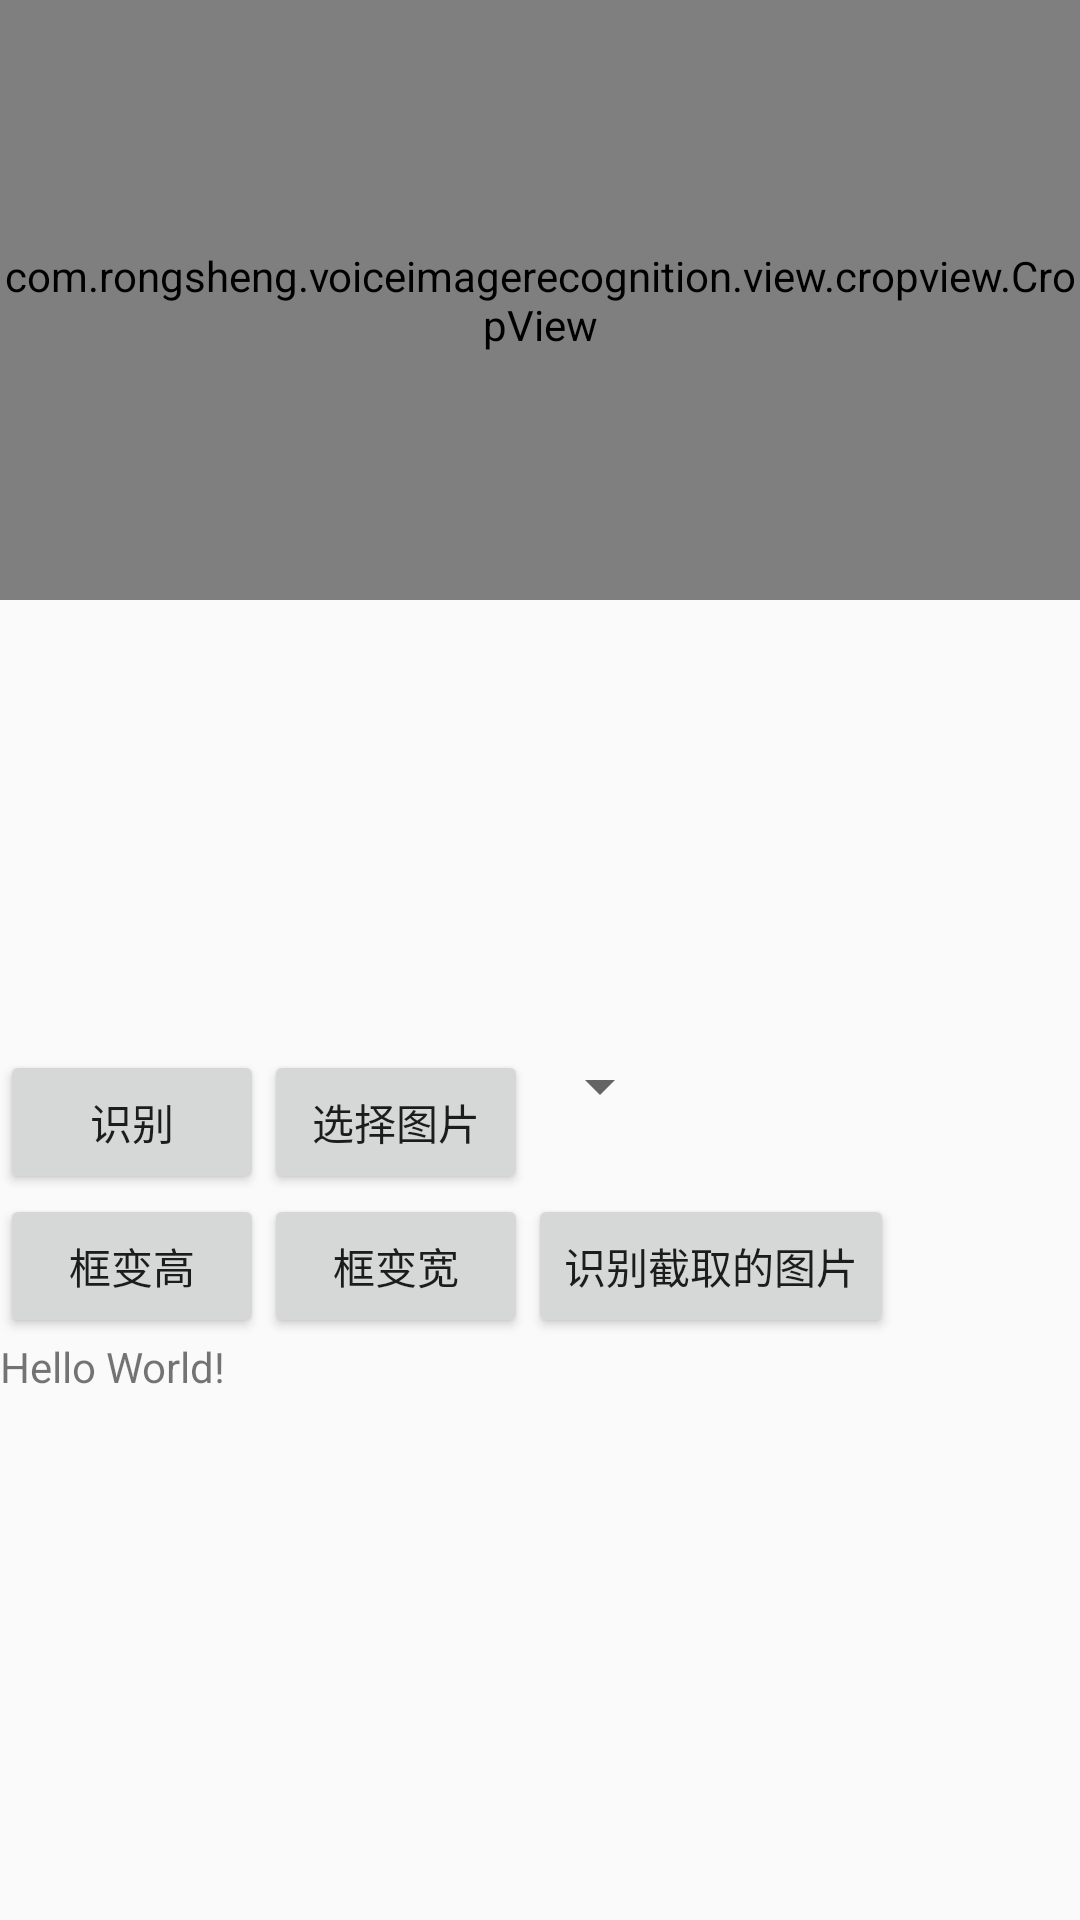

Write the Android layout XML for this screen, with the resource values it uses.
<!-- AndroidManifest.xml: application theme AppTheme -->
<!-- res/layout/activity_image.xml -->
<?xml version="1.0" encoding="utf-8"?>
<ScrollView xmlns:android="http://schemas.android.com/apk/res/android"
    xmlns:app="http://schemas.android.com/apk/res-auto"
    xmlns:tools="http://schemas.android.com/tools"
    android:id="@+id/sv"
    android:layout_width="match_parent"
    android:layout_height="match_parent"
    android:orientation="vertical"
    tools:context=".activity.ImageActivity">

    <LinearLayout
        android:layout_width="match_parent"
        android:layout_height="wrap_content"
        android:orientation="vertical">

        <RelativeLayout
            android:layout_width="match_parent"
            android:layout_height="200dp">

            <com.rongsheng.voiceimagerecognition.view.cropview.CropView
                android:id="@+id/iv"
                android:layout_width="match_parent"
                android:layout_height="200dp"
                tools:layout_editor_absoluteX="151dp"
                tools:layout_editor_absoluteY="4dp" />

            <ImageView
                android:id="@+id/iv_result"
                android:layout_width="match_parent"
                android:layout_height="200dp"
                android:scaleType="centerInside"
                android:visibility="gone" />
        </RelativeLayout>


        <android.support.v4.view.ViewPager
            android:id="@+id/vp"
            android:layout_width="match_parent"
            android:layout_height="150dp" />

        <LinearLayout
            android:layout_width="match_parent"
            android:layout_height="wrap_content"
            android:orientation="horizontal">

            <Button
                android:id="@+id/btn_rec"
                android:layout_width="wrap_content"
                android:layout_height="wrap_content"
                android:text="识别"
                tools:layout_editor_absoluteX="148dp"
                tools:layout_editor_absoluteY="65dp" />

            <Button
                android:id="@+id/btn_pick"
                android:layout_width="wrap_content"
                android:layout_height="wrap_content"
                android:text="选择图片" />

            <Spinner
                android:id="@+id/sp_traineddata"
                android:layout_width="wrap_content"
                android:layout_height="wrap_content"
                android:entries="@array/traineddata" />
        </LinearLayout>

        <LinearLayout
            android:layout_width="match_parent"
            android:layout_height="wrap_content"
            android:orientation="horizontal">

            <Button
                android:id="@+id/btn_height"
                android:layout_width="wrap_content"
                android:layout_height="wrap_content"
                android:text="框变高"
                tools:layout_editor_absoluteX="148dp"
                tools:layout_editor_absoluteY="65dp" />

            <Button
                android:id="@+id/btn_width"
                android:layout_width="wrap_content"
                android:layout_height="wrap_content"
                android:text="框变宽" />

            <Button
                android:id="@+id/btn_crop_rec"
                android:layout_width="wrap_content"
                android:layout_height="wrap_content"
                android:text="识别截取的图片" />
        </LinearLayout>

        <TextView
            android:id="@+id/tv"
            android:layout_width="wrap_content"
            android:layout_height="wrap_content"
            android:text="Hello World!"
            app:layout_constraintBottom_toBottomOf="parent"
            app:layout_constraintLeft_toLeftOf="parent"
            app:layout_constraintRight_toRightOf="parent"
            app:layout_constraintTop_toTopOf="parent"
            app:layout_constraintVertical_bias="0.356" />

    </LinearLayout>
</ScrollView>
<!-- resources referenced by this layout -->
<resources>
  <style name="AppTheme" parent="Theme.AppCompat.Light.NoActionBar">
          <item name="colorPrimary">@color/title</item>
          <item name="colorPrimaryDark">@color/title</item>
          <item name="colorAccent">@color/colorAccent</item>
          <item name="android:windowNoTitle">true</item>
          <item name="android:windowIsTranslucent">true</item>
      </style>
  <color name="title">#24a5f9</color>
  <color name="colorAccent">#FF4081</color>
</resources>
